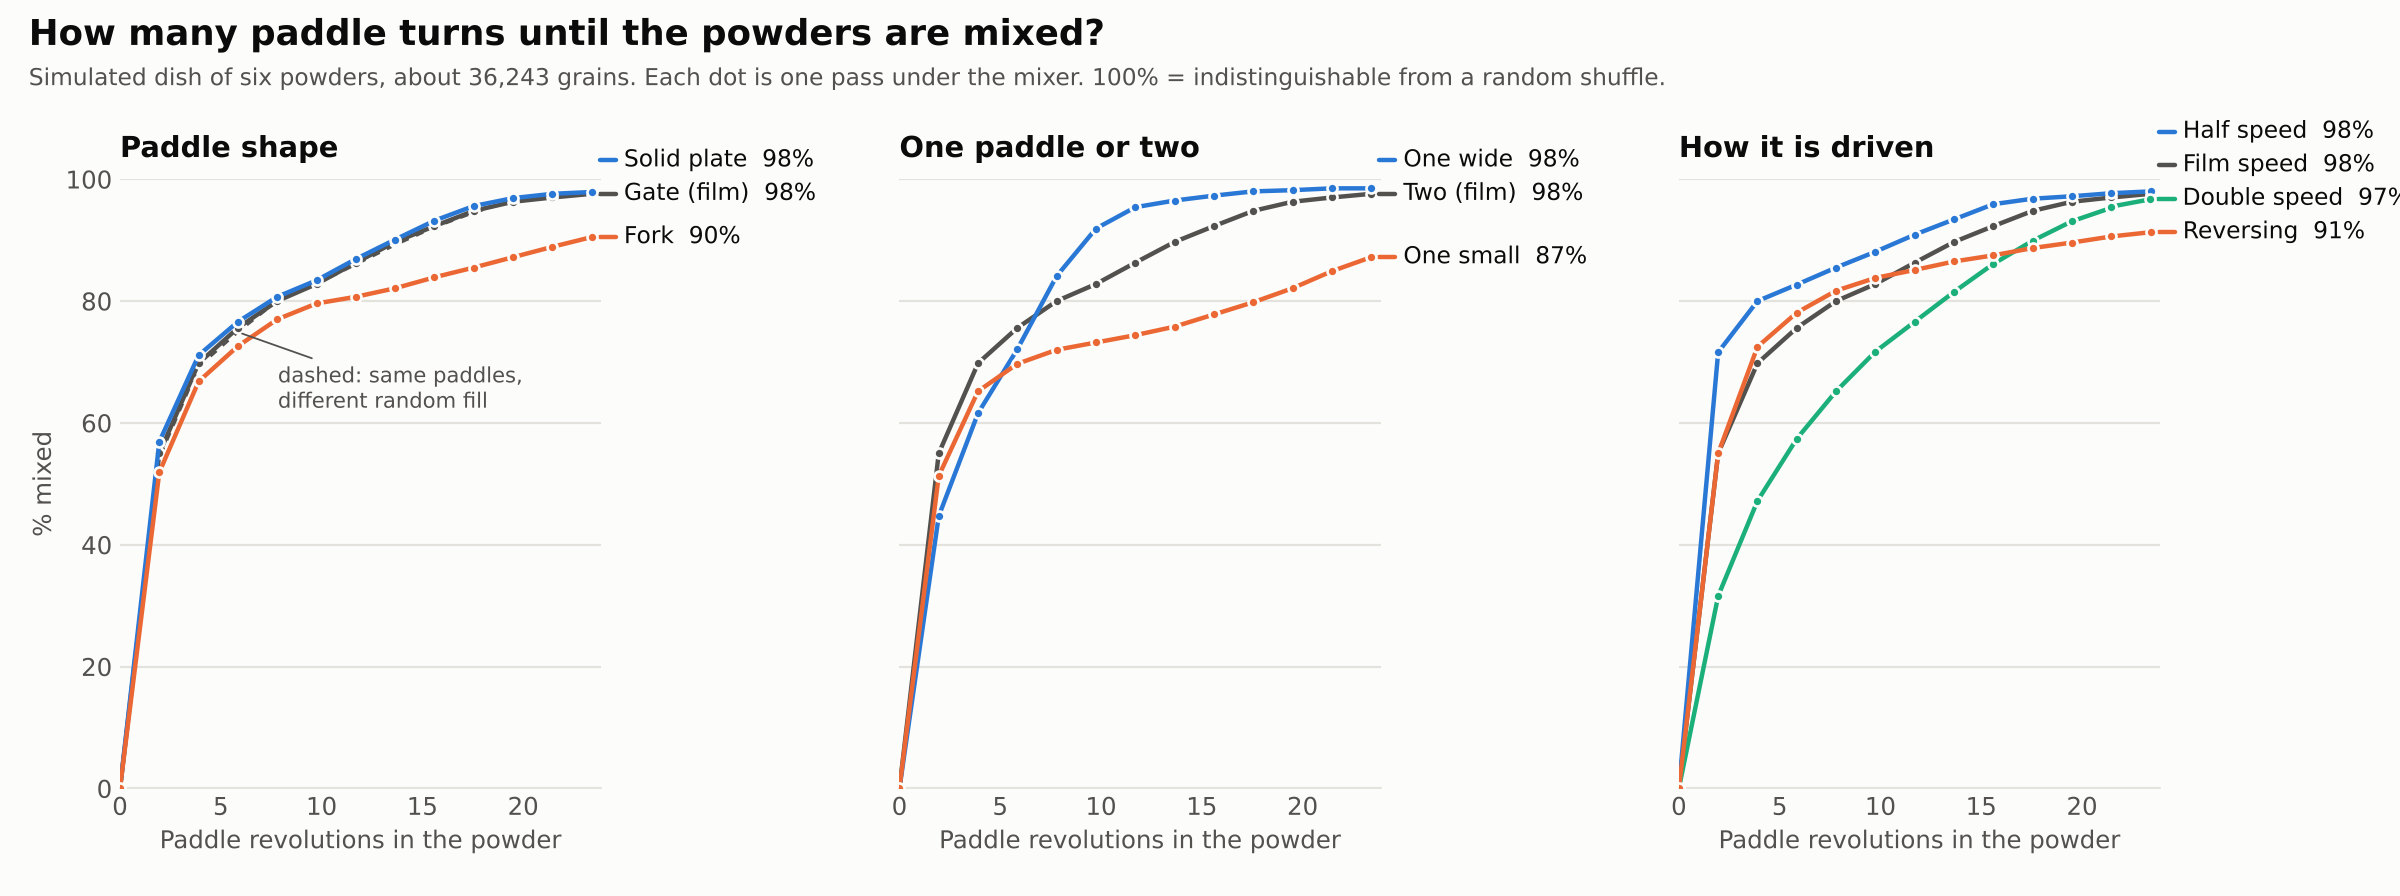

The data file committed next to this chart (first rows):
design, label, grains, pass, paddle_revolutions, percent_mixed
twin_double_speed, Twin gate, double speed, same revolution…, 36243, 0, 0.00, 0.0
twin_double_speed, Twin gate, double speed, same revolution…, 36243, 1, 1.95, 31.6
twin_double_speed, Twin gate, double speed, same revolution…, 36243, 2, 3.90, 47.2
twin_double_speed, Twin gate, double speed, same revolution…, 36243, 3, 5.85, 57.4
twin_double_speed, Twin gate, double speed, same revolution…, 36243, 4, 7.80, 65.2
twin_double_speed, Twin gate, double speed, same revolution…, 36243, 5, 9.75, 71.7
twin_double_speed, Twin gate, double speed, same revolution…, 36243, 6, 11.70, 76.6
twin_double_speed, Twin gate, double speed, same revolution…, 36243, 7, 13.65, 81.5
twin_double_speed, Twin gate, double speed, same revolution…, 36243, 8, 15.60, 86.1
twin_double_speed, Twin gate, double speed, same revolution…, 36243, 9, 17.55, 89.9
twin_double_speed, Twin gate, double speed, same revolution…, 36243, 10, 19.50, 93.1
twin_double_speed, Twin gate, double speed, same revolution…, 36243, 11, 21.45, 95.3
twin_double_speed, Twin gate, double speed, same revolution…, 36243, 12, 23.39, 96.7
